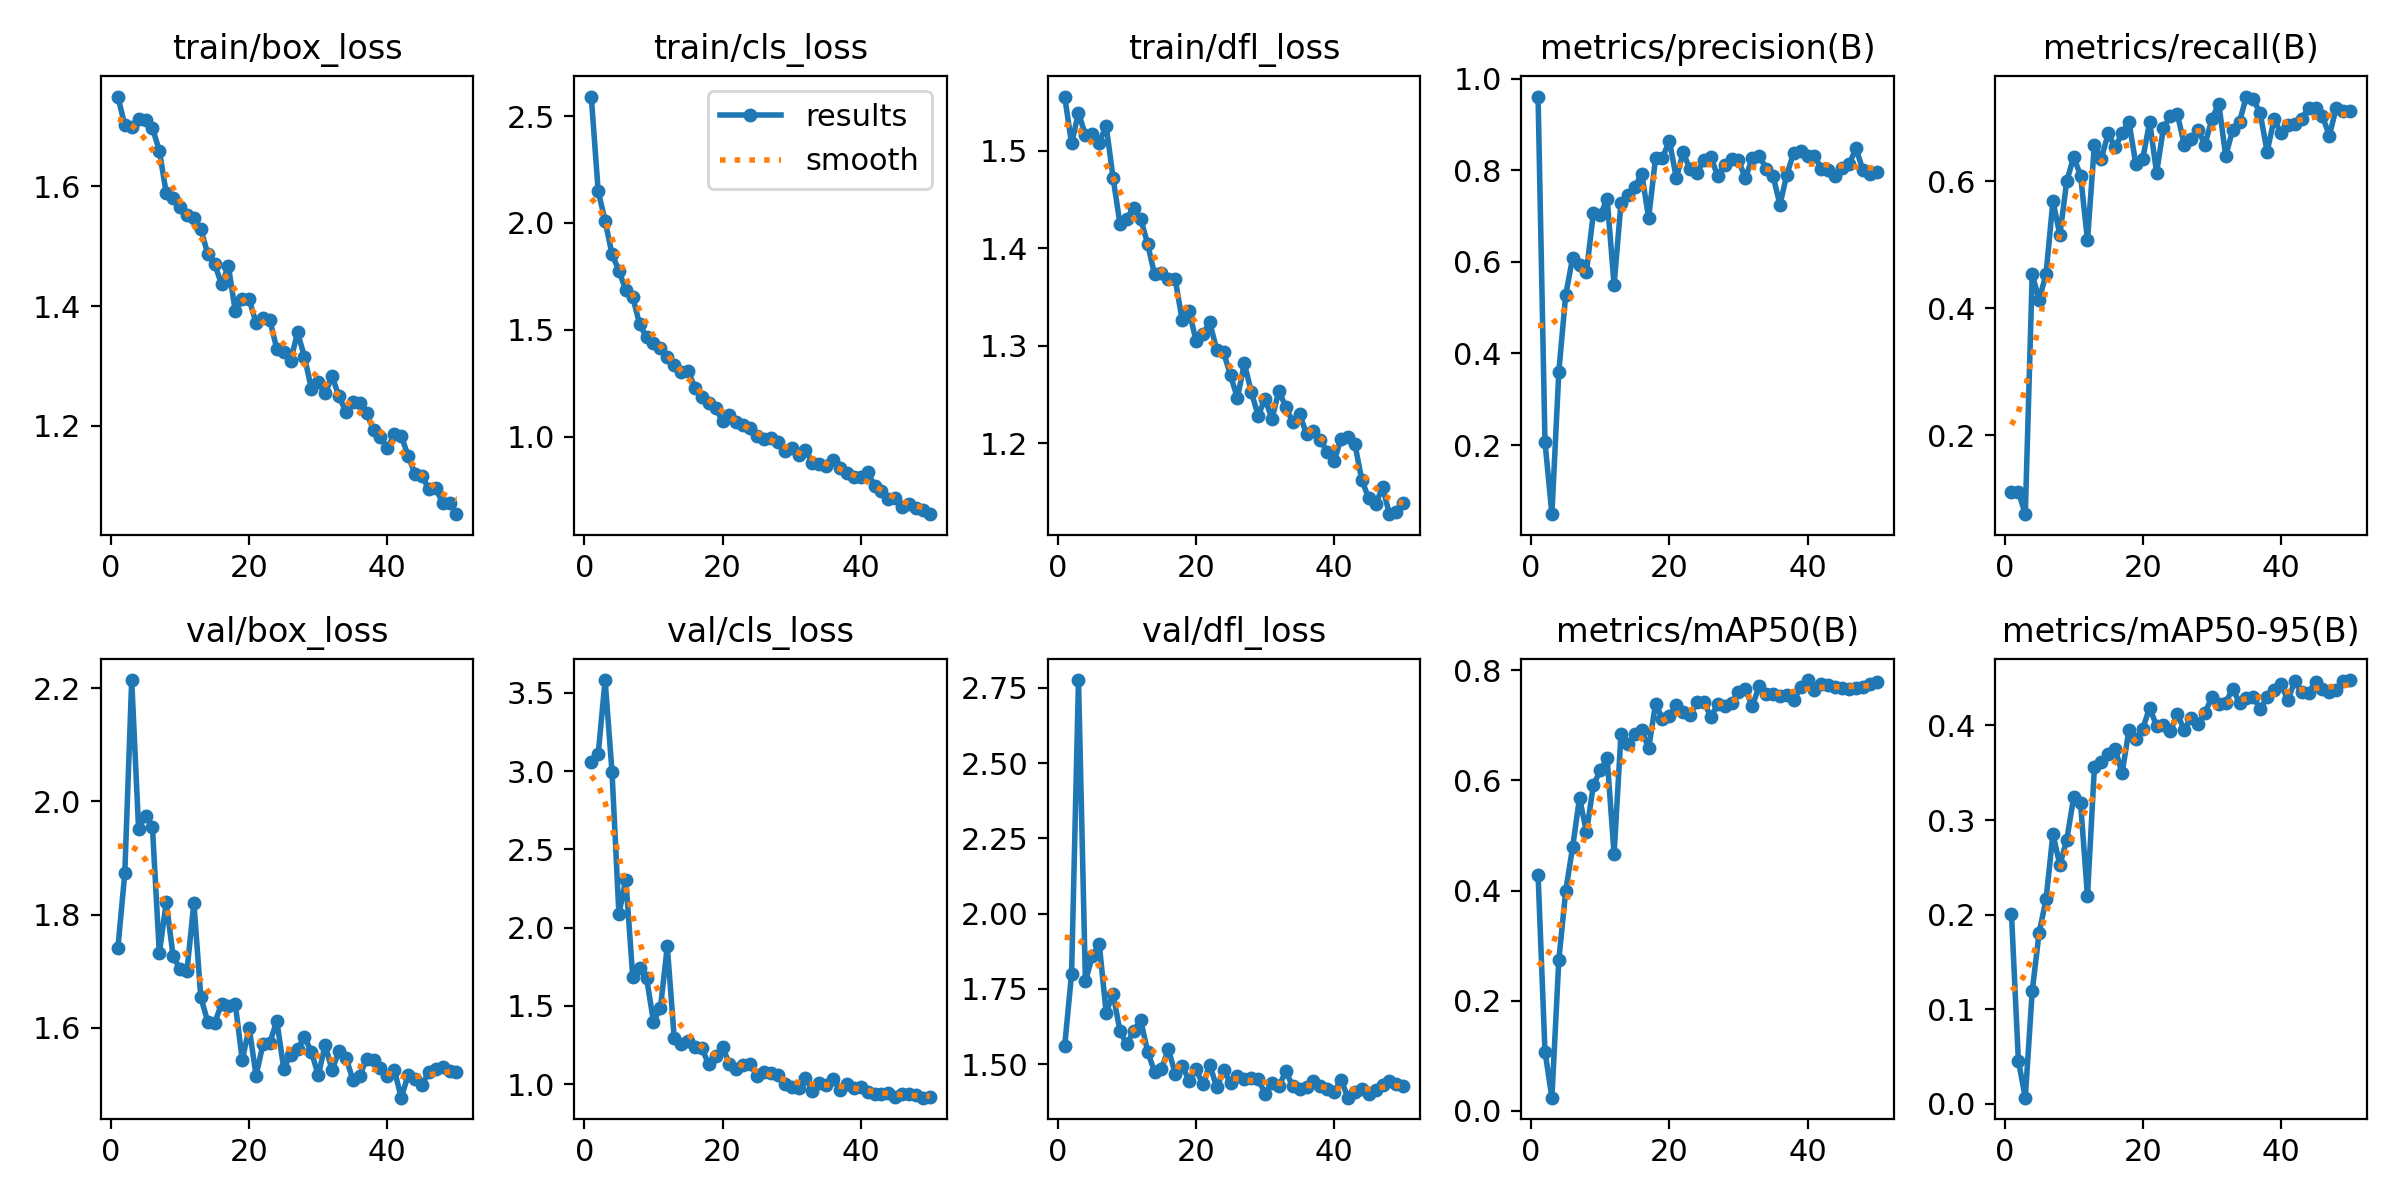

The data file committed next to this chart (first rows):
epoch, time, train/box_loss, train/cls_loss, train/dfl_loss, metrics/precision(B), metrics/recall(B), metrics/mAP50(B), metrics/mAP50-95(B), val/box_loss, val/cls_loss, val/dfl_loss, lr/pg0, lr/pg1, lr/pg2
1, 11.01, 1.75, 2.592, 1.555, 0.9615, 0.111, 0.4287, 0.2007, 1.74, 3.057, 1.56, 0.00064, 0.00064, 0.00064
2, 18.44, 1.702, 2.149, 1.507, 0.2067, 0.1111, 0.1076, 0.04562, 1.873, 3.106, 1.801, 0.001274, 0.001274, 0.001274
3, 25.83, 1.699, 2.01, 1.539, 0.04887, 0.07556, 0.02377, 0.00656, 2.214, 3.581, 2.776, 0.001882, 0.001882, 0.001882
4, 33.15, 1.712, 1.853, 1.516, 0.3594, 0.4533, 0.2734, 0.119, 1.951, 2.995, 1.775, 0.001881, 0.001881, 0.001881
5, 40.28, 1.71, 1.777, 1.517, 0.5283, 0.4133, 0.3992, 0.1808, 1.975, 2.088, 1.858, 0.001842, 0.001842, 0.001842
6, 47.45, 1.697, 1.685, 1.508, 0.6087, 0.4533, 0.4788, 0.216, 1.955, 2.307, 1.901, 0.001802, 0.001802, 0.001802
7, 55.32, 1.659, 1.654, 1.526, 0.5941, 0.5689, 0.5683, 0.2853, 1.731, 1.687, 1.672, 0.001762, 0.001762, 0.001762
8, 63.27, 1.588, 1.525, 1.472, 0.5784, 0.5156, 0.5058, 0.2524, 1.822, 1.739, 1.734, 0.001723, 0.001723, 0.001723
9, 70.99, 1.58, 1.465, 1.425, 0.7063, 0.6, 0.591, 0.2791, 1.726, 1.679, 1.61, 0.001683, 0.001683, 0.001683
10, 78.63, 1.565, 1.439, 1.43, 0.7018, 0.6382, 0.6186, 0.3242, 1.704, 1.4, 1.566, 0.001644, 0.001644, 0.001644
11, 86.65, 1.551, 1.416, 1.441, 0.738, 0.6089, 0.6399, 0.318, 1.701, 1.484, 1.612, 0.001604, 0.001604, 0.001604
12, 94.71, 1.547, 1.371, 1.43, 0.5498, 0.5067, 0.4659, 0.2196, 1.821, 1.88, 1.646, 0.001564, 0.001564, 0.001564
13, 102.7, 1.528, 1.333, 1.404, 0.7294, 0.6578, 0.6845, 0.356, 1.654, 1.297, 1.542, 0.001525, 0.001525, 0.001525
14, 111, 1.488, 1.301, 1.373, 0.7469, 0.6356, 0.6669, 0.3613, 1.611, 1.257, 1.476, 0.001485, 0.001485, 0.001485
15, 119, 1.471, 1.307, 1.374, 0.7637, 0.6752, 0.6844, 0.3701, 1.608, 1.277, 1.484, 0.001446, 0.001446, 0.001446
16, 127.1, 1.436, 1.23, 1.368, 0.7929, 0.6533, 0.6913, 0.3754, 1.642, 1.239, 1.55, 0.001406, 0.001406, 0.001406
17, 134.5, 1.466, 1.184, 1.368, 0.6959, 0.6756, 0.6583, 0.3495, 1.638, 1.229, 1.468, 0.001366, 0.001366, 0.001366
18, 141.7, 1.391, 1.155, 1.326, 0.8271, 0.6933, 0.7388, 0.3949, 1.641, 1.127, 1.495, 0.001327, 0.001327, 0.001327
19, 149, 1.412, 1.133, 1.336, 0.8276, 0.6267, 0.7123, 0.3854, 1.543, 1.18, 1.446, 0.001287, 0.001287, 0.001287
20, 156.3, 1.411, 1.073, 1.305, 0.8648, 0.6356, 0.7173, 0.3966, 1.6, 1.237, 1.483, 0.001248, 0.001248, 0.001248
21, 163.9, 1.372, 1.099, 1.312, 0.7836, 0.6933, 0.7375, 0.4188, 1.515, 1.13, 1.433, 0.001208, 0.001208, 0.001208
22, 172.1, 1.38, 1.069, 1.324, 0.8393, 0.6133, 0.7248, 0.3993, 1.571, 1.097, 1.499, 0.001168, 0.001168, 0.001168
23, 179.9, 1.377, 1.052, 1.295, 0.8021, 0.6845, 0.7196, 0.4007, 1.574, 1.124, 1.423, 0.001129, 0.001129, 0.001129
24, 187.9, 1.329, 1.04, 1.293, 0.794, 0.7022, 0.742, 0.3943, 1.613, 1.13, 1.481, 0.001089, 0.001089, 0.001089
25, 195.9, 1.323, 1, 1.269, 0.8237, 0.7058, 0.7429, 0.4116, 1.528, 1.05, 1.436, 0.00105, 0.00105, 0.00105
26, 204, 1.309, 0.9902, 1.246, 0.8297, 0.6578, 0.7151, 0.3956, 1.553, 1.077, 1.461, 0.00101, 0.00101, 0.00101
27, 212, 1.356, 0.9913, 1.282, 0.7877, 0.6667, 0.7381, 0.4078, 1.562, 1.075, 1.452, 0.0009704, 0.0009704, 0.0009704
28, 219.9, 1.316, 0.975, 1.253, 0.8128, 0.68, 0.7359, 0.4018, 1.584, 1.061, 1.453, 0.0009308, 0.0009308, 0.0009308
29, 227.9, 1.262, 0.9305, 1.228, 0.8242, 0.6578, 0.7397, 0.4132, 1.558, 1.005, 1.452, 0.0008912, 0.0008912, 0.0008912
30, 235.8, 1.273, 0.9453, 1.245, 0.8218, 0.6978, 0.7607, 0.43, 1.516, 0.9795, 1.402, 0.0008516, 0.0008516, 0.0008516
31, 243.8, 1.254, 0.9118, 1.225, 0.7831, 0.7221, 0.7662, 0.4232, 1.57, 0.9771, 1.438, 0.000812, 0.000812, 0.000812
32, 251.7, 1.283, 0.9365, 1.254, 0.8269, 0.64, 0.7343, 0.4238, 1.525, 1.043, 1.427, 0.0007724, 0.0007724, 0.0007724
33, 259.2, 1.249, 0.8757, 1.237, 0.8324, 0.68, 0.7719, 0.439, 1.559, 0.9573, 1.477, 0.0007328, 0.0007328, 0.0007328
34, 266.6, 1.224, 0.8726, 1.222, 0.8042, 0.6939, 0.7567, 0.424, 1.547, 1.01, 1.427, 0.0006932, 0.0006932, 0.0006932
35, 274.2, 1.24, 0.8618, 1.23, 0.7887, 0.7333, 0.756, 0.4292, 1.508, 0.9952, 1.419, 0.0006536, 0.0006536, 0.0006536
36, 282.3, 1.238, 0.8922, 1.209, 0.7251, 0.7289, 0.753, 0.4302, 1.515, 1.035, 1.424, 0.000614, 0.000614, 0.000614
37, 290.3, 1.222, 0.8524, 1.212, 0.7911, 0.7067, 0.7554, 0.4174, 1.546, 0.9646, 1.444, 0.0005744, 0.0005744, 0.0005744
38, 297.7, 1.193, 0.8285, 1.203, 0.8386, 0.6465, 0.7451, 0.4298, 1.543, 1.003, 1.427, 0.0005348, 0.0005348, 0.0005348
39, 304.9, 1.181, 0.8106, 1.191, 0.8421, 0.6978, 0.7693, 0.437, 1.528, 0.9733, 1.418, 0.0004952, 0.0004952, 0.0004952
40, 312.3, 1.162, 0.8097, 1.182, 0.8323, 0.6756, 0.7822, 0.4434, 1.515, 0.9809, 1.409, 0.0004556, 0.0004556, 0.0004556
41, 342.7, 1.186, 0.8331, 1.205, 0.8318, 0.6889, 0.7651, 0.4269, 1.526, 0.9496, 1.448, 0.000416, 0.000416, 0.000416
42, 350.6, 1.184, 0.7684, 1.206, 0.8035, 0.6906, 0.7752, 0.4468, 1.476, 0.9367, 1.389, 0.0003764, 0.0003764, 0.0003764
43, 358.4, 1.15, 0.7429, 1.199, 0.8017, 0.6978, 0.7725, 0.4354, 1.516, 0.9401, 1.409, 0.0003368, 0.0003368, 0.0003368
44, 365.6, 1.12, 0.7087, 1.162, 0.7875, 0.7156, 0.7702, 0.4345, 1.509, 0.9459, 1.418, 0.0002972, 0.0002972, 0.0002972
45, 372.8, 1.117, 0.7128, 1.144, 0.8057, 0.7156, 0.7681, 0.4462, 1.499, 0.9161, 1.4, 0.0002576, 0.0002576, 0.0002576
46, 379.9, 1.094, 0.67, 1.137, 0.8132, 0.7022, 0.7654, 0.4382, 1.522, 0.9364, 1.415, 0.000218, 0.000218, 0.000218
47, 387.1, 1.096, 0.6838, 1.155, 0.8485, 0.6719, 0.768, 0.4354, 1.527, 0.9351, 1.431, 0.0001784, 0.0001784, 0.0001784
48, 394.3, 1.071, 0.6652, 1.127, 0.8012, 0.7156, 0.7689, 0.4376, 1.53, 0.929, 1.443, 0.0001388, 0.0001388, 0.0001388
49, 401.4, 1.071, 0.654, 1.129, 0.792, 0.7106, 0.775, 0.4471, 1.523, 0.9146, 1.433, 9.92e-05, 9.92e-05, 9.92e-05
50, 408.5, 1.053, 0.6366, 1.138, 0.7955, 0.7111, 0.7779, 0.448, 1.522, 0.9182, 1.429, 5.96e-05, 5.96e-05, 5.96e-05
